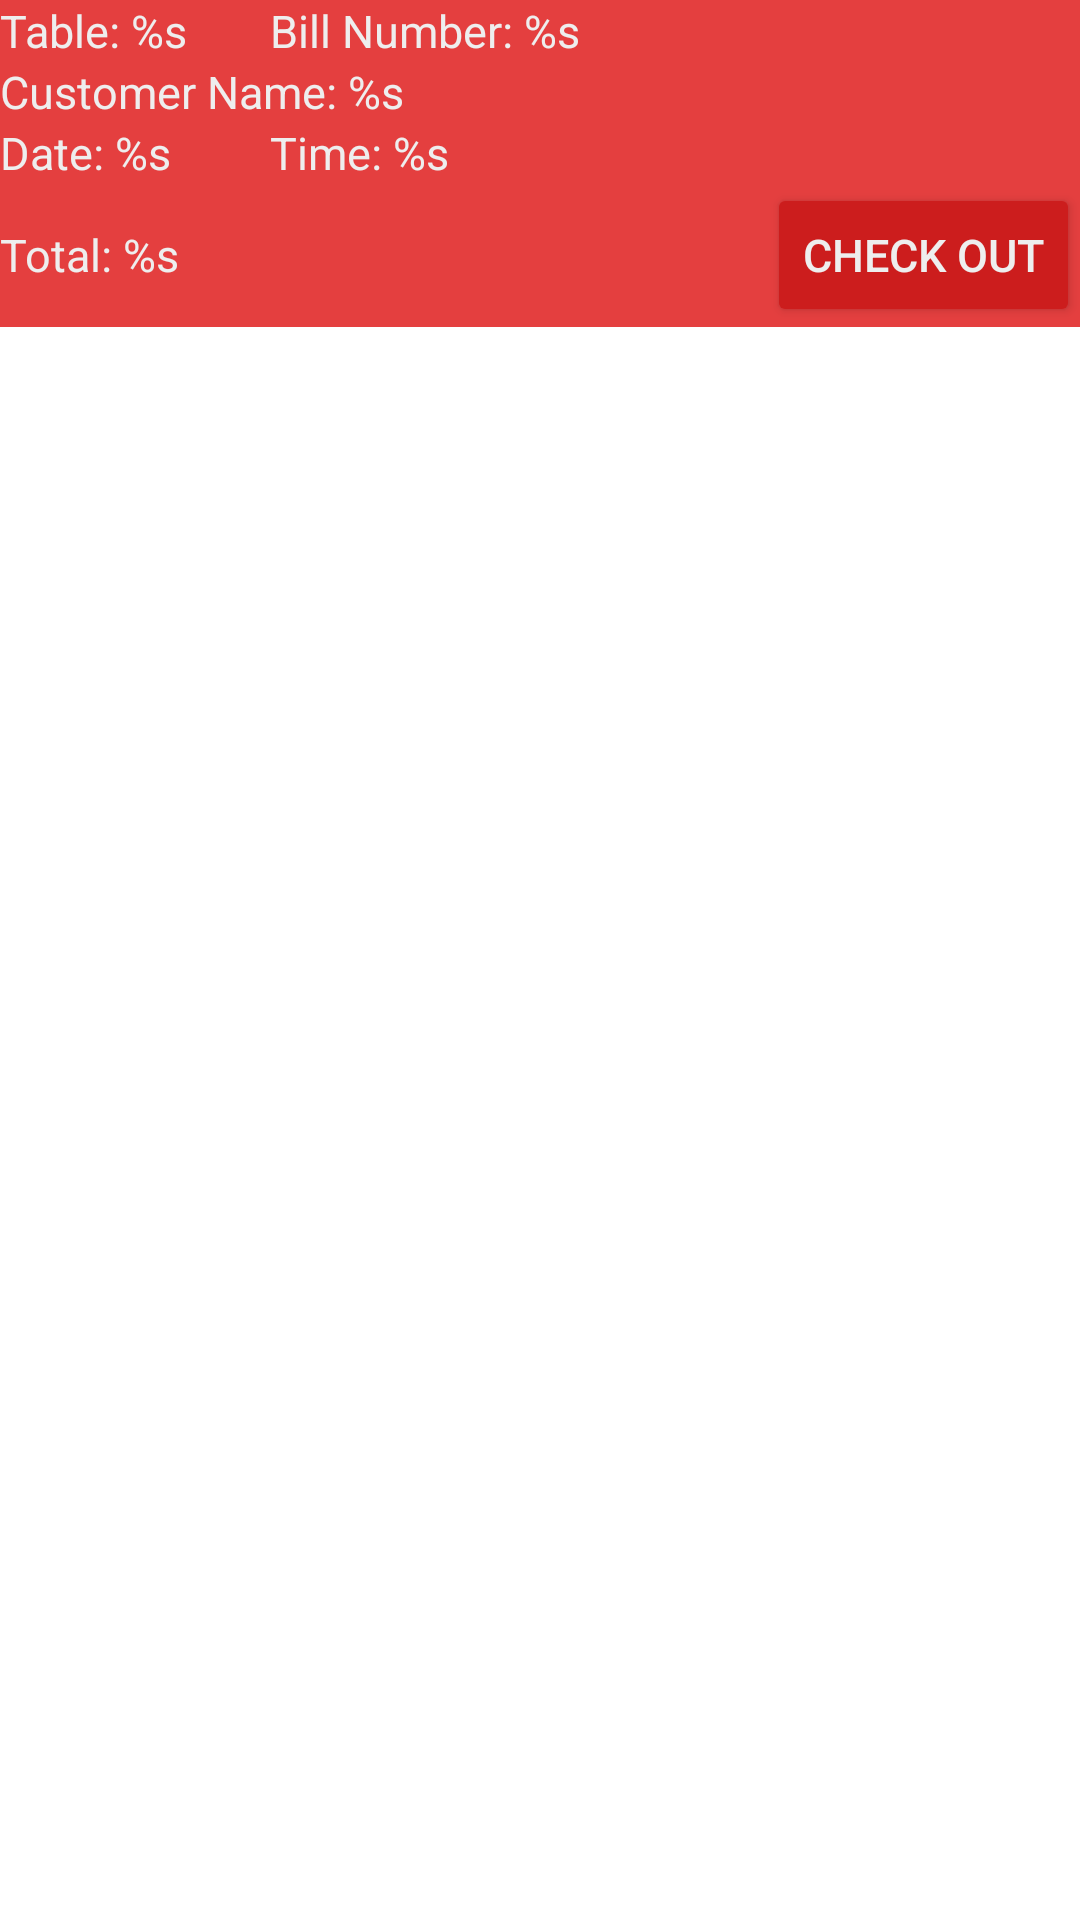

This screen was rendered from an Android layout file. Write that file and the resources it references.
<!-- AndroidManifest.xml: application theme AppTheme -->
<!-- res/layout/activity_order_detail.xml -->
<?xml version="1.0" encoding="utf-8"?>
<LinearLayout xmlns:android="http://schemas.android.com/apk/res/android"
    xmlns:tools="http://schemas.android.com/tools"
    android:orientation="vertical"
    android:layout_width="match_parent"
    android:layout_height="match_parent"
    tools:context="manhquan.khoaluan_quanly.BillDetailActivity">

    <LinearLayout
        android:orientation="horizontal"
        android:layout_width="match_parent"
        android:layout_height="wrap_content">

        <TextView
            android:id="@+id/order_detail_table"
            style="@style/TextStyle"
            android:textSize="15sp"
            android:text="@string/table"
            android:layout_weight="3"
            android:layout_width="match_parent"
            android:layout_height="wrap_content" />

        <TextView
            android:id="@+id/order_detail_number"
            style="@style/TextStyle"
            android:textSize="15sp"
            android:layout_weight="1"
            android:text="@string/billNumber"
            android:layout_width="match_parent"
            android:layout_height="wrap_content" />

    </LinearLayout>

    <TextView
        android:id="@+id/order_detail_customerName"
        style="@style/TextStyle"
        android:textSize="15sp"
        android:text="@string/customerName"
        android:layout_width="wrap_content"
        android:layout_height="wrap_content" />

    <LinearLayout
        android:orientation="horizontal"
        android:layout_width="match_parent"
        android:layout_height="wrap_content">

        <TextView
            android:id="@+id/order_detail_dateBook"
            style="@style/TextStyle"
            android:textSize="15sp"
            android:layout_weight="3"
            android:text="@string/dateBook"
            android:layout_width="match_parent"
            android:layout_height="wrap_content" />

        <TextView
            android:id="@+id/order_detail_timeBook"
            style="@style/TextStyle"
            android:textSize="15sp"
            android:layout_weight="1"
            android:text="@string/timeBook"
            android:layout_width="match_parent"
            android:layout_height="wrap_content" />

    </LinearLayout>

    <LinearLayout
        android:orientation="horizontal"
        android:layout_width="match_parent"
        android:layout_height="wrap_content">

        <TextView
            android:id="@+id/order_detail_totalCost"
            android:text="@string/totalCost"
            android:layout_weight="1"
            style="@style/TextStyle"
            android:textSize="15sp"
            android:layout_width="0dp"
            android:layout_height="wrap_content" />

        <Button
            android:id="@+id/order_detail_button_check_out"
            android:text="@string/checkOut"
            style="@style/TextStyle"
            android:textSize="15sp"
            android:layout_width="wrap_content"
            android:layout_height="wrap_content" />

    </LinearLayout>

    <ListView
        android:background="@color/white"
        android:id="@+id/order_detail_list_food"
        android:layout_width="match_parent"
        android:layout_height="match_parent" />


</LinearLayout>
<!-- resources referenced by this layout -->
<resources>
  <color name="white">#FFFFFF</color>
  <string name="billNumber">Bill Number: %s</string>
  <string name="checkOut">Check Out</string>
  <string name="customerName">Customer Name: %s</string>
  <string name="dateBook">Date: %s</string>
  <string name="table">Table: %s</string>
  <string name="timeBook">Time: %s</string>
  <string name="totalCost">Total: %s</string>
  <style name="TextStyle">
          <item name="android:textColor">@color/white_greyish</item>
          <item name="android:textSize">18sp</item>
      </style>
  <style name="AppTheme" parent="Theme.AppCompat.Light.DarkActionBar">
          
          <item name="colorPrimary">@color/primary</item>
          <item name="colorPrimaryDark">@color/primary_dark</item>
          <item name="colorAccent">@color/accent</item>
  
          <item name="android:windowBackground">@color/primary</item>
  
          <item name="colorControlNormal">@color/iron</item>
          <item name="colorControlActivated">@color/white</item>
          <item name="colorControlHighlight">@color/white</item>
          <item name="android:textColorHint">@color/iron</item>
  
          <item name="colorButtonNormal">@color/primary_darker</item>
      </style>
  <color name="white_greyish">#EEEEEE</color>
  <color name="primary">#E43F3F</color>
  <color name="primary_dark">#E12929</color>
  <color name="accent">#FFFFFF</color>
  <color name="iron">#CCCCCC</color>
  <color name="primary_darker">#CC1D1D</color>
</resources>
